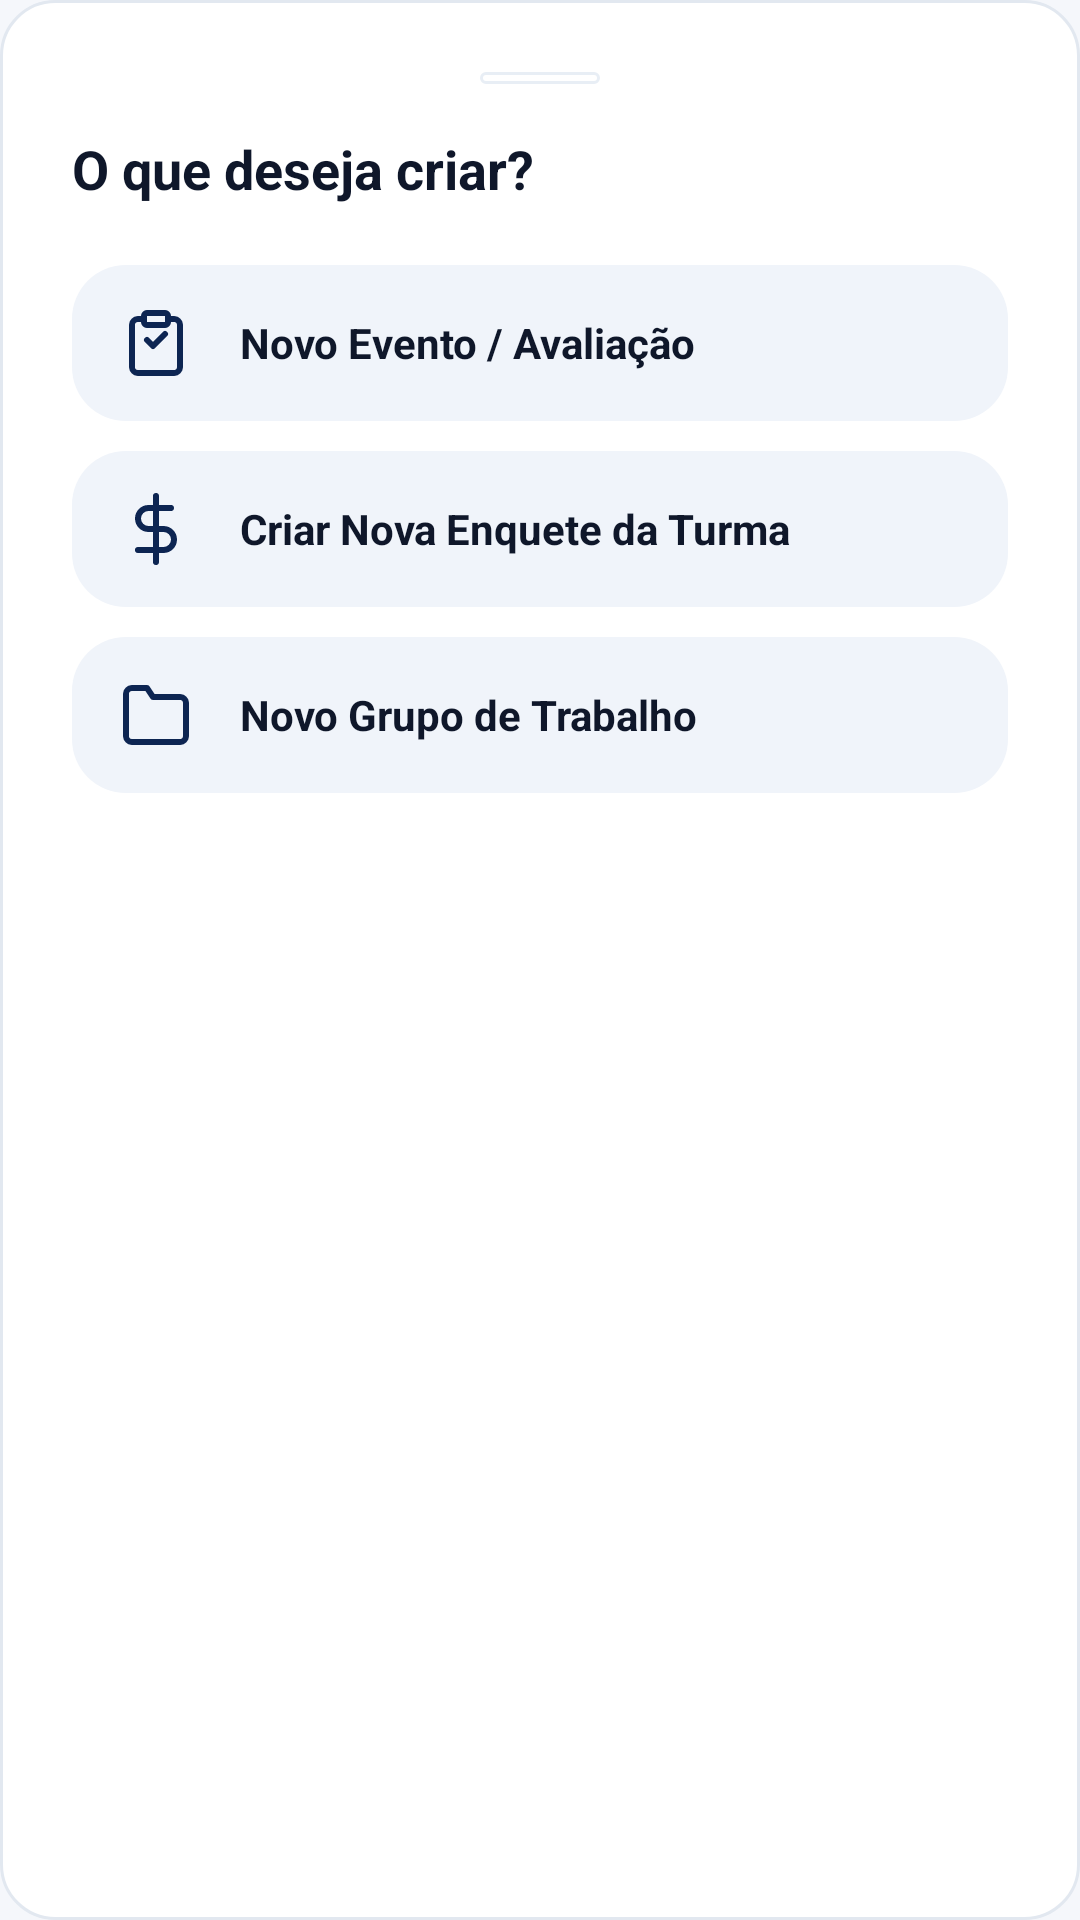

Layout XML and referenced resources for this Android screen:
<!-- AndroidManifest.xml: application theme Theme.Lory -->
<!-- res/layout/dialog_create_options.xml -->
<?xml version="1.0" encoding="utf-8"?>
<LinearLayout xmlns:android="http://schemas.android.com/apk/res/android"
    xmlns:app="http://schemas.android.com/apk/res-auto"
    android:layout_width="match_parent"
    android:layout_height="wrap_content"
    android:background="@drawable/bg_welcome_card"
    android:orientation="vertical"
    android:padding="24dp">

    
    <View
        android:layout_width="40dp"
        android:layout_height="4dp"
        android:layout_gravity="center_horizontal"
        android:layout_marginBottom="16dp"
        android:background="@drawable/bg_search_bar" />

    <TextView
        android:layout_width="wrap_content"
        android:layout_height="wrap_content"
        android:layout_marginBottom="20dp"
        android:text="@string/create_what_title"
        android:textColor="@color/text_primary"
        android:textSize="18sp"
        android:textStyle="bold" />

    
    <LinearLayout
        android:id="@+id/btn_create_event"
        android:layout_width="match_parent"
        android:layout_height="52dp"
        android:layout_marginBottom="10dp"
        android:background="@drawable/bg_card_light"
        android:clickable="true"
        android:focusable="true"
        android:gravity="center_vertical"
        android:paddingStart="16dp"
        android:paddingEnd="16dp">

        <ImageView
            android:layout_width="24dp"
            android:layout_height="24dp"
            android:contentDescription="@string/create_event"
            android:src="@drawable/ic_task"
            app:tint="@color/primary_dark_blue" />

        <TextView
            android:layout_width="wrap_content"
            android:layout_height="wrap_content"
            android:layout_marginStart="16dp"
            android:text="@string/create_event"
            android:textColor="@color/text_primary"
            android:textSize="14sp"
            android:textStyle="bold" />
    </LinearLayout>

    
    <LinearLayout
        android:id="@+id/btn_create_poll"
        android:layout_width="match_parent"
        android:layout_height="52dp"
        android:layout_marginBottom="10dp"
        android:background="@drawable/bg_card_light"
        android:clickable="true"
        android:focusable="true"
        android:gravity="center_vertical"
        android:paddingStart="16dp"
        android:paddingEnd="16dp">

        <ImageView
            android:layout_width="24dp"
            android:layout_height="24dp"
            android:contentDescription="@string/create_poll"
            android:src="@drawable/ic_poll"
            app:tint="@color/primary_dark_blue" />

        <TextView
            android:layout_width="wrap_content"
            android:layout_height="wrap_content"
            android:layout_marginStart="16dp"
            android:text="@string/create_poll"
            android:textColor="@color/text_primary"
            android:textSize="14sp"
            android:textStyle="bold" />
    </LinearLayout>

    
    <LinearLayout
        android:id="@+id/btn_create_group"
        android:layout_width="match_parent"
        android:layout_height="52dp"
        android:background="@drawable/bg_card_light"
        android:clickable="true"
        android:focusable="true"
        android:gravity="center_vertical"
        android:paddingStart="16dp"
        android:paddingEnd="16dp">

        <ImageView
            android:layout_width="24dp"
            android:layout_height="24dp"
            android:contentDescription="@string/create_group"
            android:src="@drawable/ic_folder"
            app:tint="@color/primary_dark_blue" />

        <TextView
            android:layout_width="wrap_content"
            android:layout_height="wrap_content"
            android:layout_marginStart="16dp"
            android:text="@string/create_group"
            android:textColor="@color/text_primary"
            android:textSize="14sp"
            android:textStyle="bold" />
    </LinearLayout>

</LinearLayout>
<!-- resources referenced by this layout -->
<resources>
  <color name="primary_dark_blue">#0D2552</color>
  <color name="text_primary">#0F172A</color>
  <!-- drawable bg_card_light (drawable) -->
  <?xml version="1.0" encoding="utf-8"?>
  <shape xmlns:android="http://schemas.android.com/apk/res/android"
      android:shape="rectangle">
      <solid android:color="@color/card_light" />
      <corners android:radius="18dp" />
  </shape>
  <!-- drawable bg_search_bar (drawable) -->
  <?xml version="1.0" encoding="utf-8"?>
  <shape xmlns:android="http://schemas.android.com/apk/res/android"
      android:shape="rectangle">
      <solid android:color="@color/surface_white" />
      <corners android:radius="24dp" />
      <stroke
          android:width="1dp"
          android:color="#E8EEF5" />
  </shape>
  <!-- drawable bg_welcome_card (drawable) -->
  <?xml version="1.0" encoding="utf-8"?>
  <shape xmlns:android="http://schemas.android.com/apk/res/android"
      android:shape="rectangle">
      <solid android:color="@color/surface_white" />
      <corners android:radius="18dp" />
      <stroke
          android:width="1dp"
          android:color="#E2E8F0" />
  </shape>
  <!-- drawable ic_folder (drawable) -->
  <vector xmlns:android="http://schemas.android.com/apk/res/android"
      android:width="24dp"
      android:height="24dp"
      android:viewportWidth="24"
      android:viewportHeight="24">
    <path
        android:fillColor="#00000000"
        android:strokeColor="@color/primary_dark_blue"
        android:strokeWidth="2"
        android:strokeLineCap="round"
        android:strokeLineJoin="round"
        android:pathData="M22,19a2,2 0,0 1,-2,2H4a2,2 0,0 1,-2,-2V5a2,2 0,0 1,2,-2h5l2,3h9a2,2 0,0 1,2,2z"/>
  </vector>
  <!-- drawable ic_poll (drawable) -->
  <vector xmlns:android="http://schemas.android.com/apk/res/android"
      android:width="24dp"
      android:height="24dp"
      android:viewportWidth="24"
      android:viewportHeight="24">
    <path
        android:fillColor="#00000000"
        android:strokeColor="@color/text_secondary"
        android:strokeWidth="2"
        android:strokeLineCap="round"
        android:strokeLineJoin="round"
        android:pathData="M12,1v22 M17,5H9.5a3.5,3.5 0,0 0,0 7h5a3.5,3.5 0,0 1,0 7H6"/>
  </vector>
  <!-- drawable ic_task (drawable) -->
  <vector xmlns:android="http://schemas.android.com/apk/res/android"
      android:width="24dp"
      android:height="24dp"
      android:viewportWidth="24"
      android:viewportHeight="24">
    <path
        android:fillColor="#00000000"
        android:strokeColor="@color/text_secondary"
        android:strokeWidth="2"
        android:strokeLineCap="round"
        android:strokeLineJoin="round"
        android:pathData="M9,11l2,2l4,-4 M16,4h2a2,2 0,0 1,2 2v14a2,2 0,0 1,-2 2H6a2,2 0,0 1,-2,-2V6a2,2 0,0 1,2,-2h2 M9,2h6a1,1 0,0 1,1 1v2a1,1 0,0 1,-1 1H9a1,1 0,0 1,-1,-1V3a1,1 0,0 1,1,-1z"/>
  </vector>
  <string name="create_event">Novo Evento / Avaliação</string>
  <string name="create_group">Novo Grupo de Trabalho</string>
  <string name="create_poll">Criar Nova Enquete da Turma</string>
  <string name="create_what_title">O que deseja criar?</string>
  <style name="Theme.Lory" parent="Base.Theme.Lory" />
  <color name="card_light">#F0F4FA</color>
  <color name="surface_white">#FFFFFF</color>
  <color name="text_secondary">#64748B</color>
  <style name="Base.Theme.Lory" parent="Theme.Material3.DayNight.NoActionBar">
          
          <item name="colorPrimary">@color/primary_dark_blue</item>
          <item name="colorOnPrimary">@color/white</item>
          <item name="colorContainer">@color/surface_white</item>
          <item name="android:statusBarColor">@color/background_light</item>
          <item name="android:windowLightStatusBar">true</item>
          <item name="android:windowBackground">@color/background_light</item>
      </style>
  <color name="white">#FFFFFFFF</color>
  <color name="background_light">#F5F7FB</color>
</resources>
